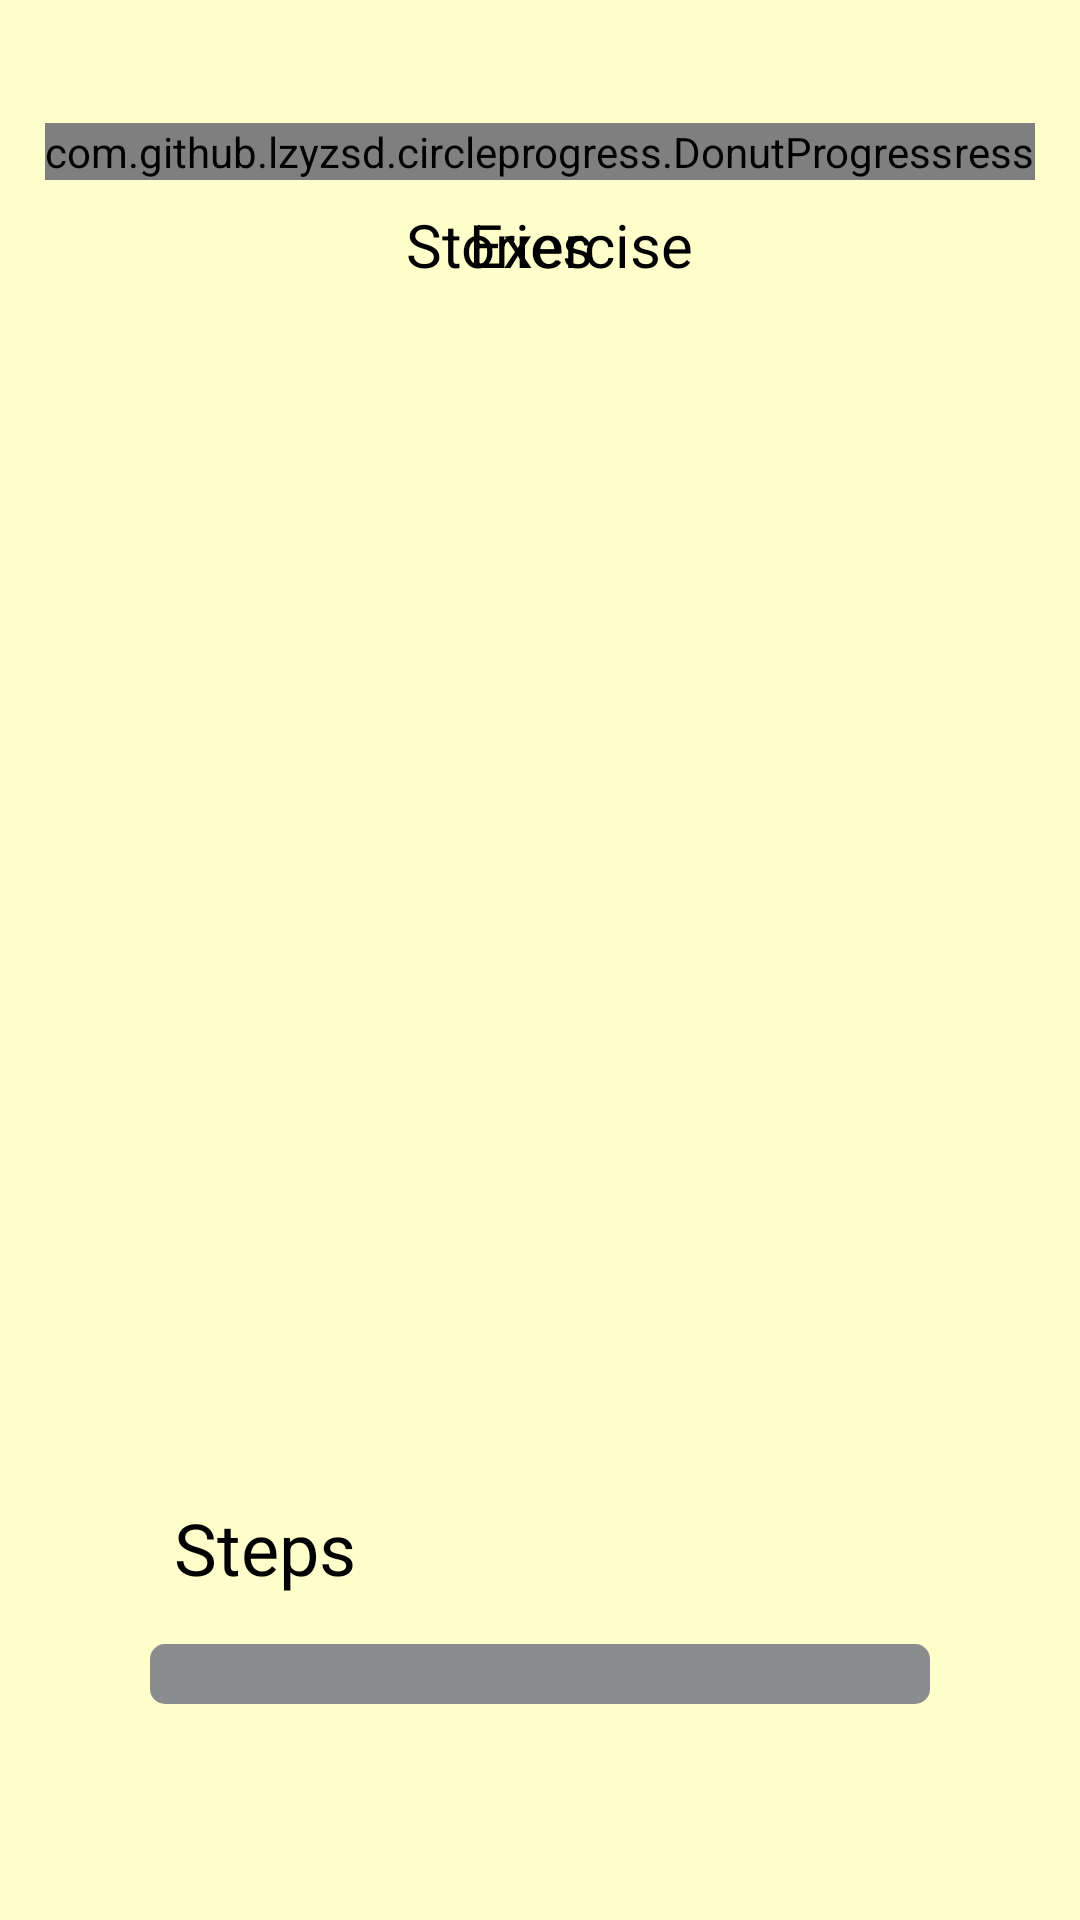

Android layout source for this screen:
<!-- AndroidManifest.xml: application theme AppTheme -->
<!-- res/layout/fragment_nursery.xml -->
<?xml version="1.0" encoding="utf-8"?>
<layout xmlns:android="http://schemas.android.com/apk/res/android"
    xmlns:custom="http://schemas.android.com/apk/res-auto">

    <android.support.constraint.ConstraintLayout
        android:layout_width="match_parent"
        android:layout_height="match_parent"
        android:background="@color/nursery_background">

        <ProgressBar
            android:id="@+id/nursery_progress_bar"
            android:layout_width="147dp"
            android:layout_height="140dp"
            android:layout_marginBottom="8dp"
            android:layout_marginStart="8dp"
            android:visibility="gone"
            custom:layout_constraintBottom_toBottomOf="parent"
            custom:layout_constraintEnd_toEndOf="parent"
            custom:layout_constraintStart_toStartOf="parent"
            custom:layout_constraintTop_toTopOf="parent" />

        <com.github.lzyzsd.circleprogress.DonutProgress
            android:id="@+id/stories"
            android:layout_width="wrap_content"
            android:layout_height="wrap_content"
            android:layout_marginLeft="42dp"
            android:layout_marginTop="41dp"
            android:clickable="true"
            android:focusable="true"
            custom:donut_finished_color="@color/green_progress"
            custom:donut_progress="0"
            custom:donut_text_color="@color/nursery_main_text"
            custom:donut_unfinished_color="@color/progress_bar_unfinished"
            custom:layout_constraintStart_toStartOf="parent"
            custom:layout_constraintTop_toTopOf="parent" />

        <com.github.lzyzsd.circleprogress.DonutProgress
            android:id="@+id/exercise_progress"
            android:layout_width="wrap_content"
            android:layout_height="wrap_content"
            android:layout_marginRight="42dp"
            android:layout_marginTop="41dp"
            android:clickable="true"
            android:focusable="true"
            custom:donut_circle_starting_degree="270"
            custom:donut_finished_color="@color/blue_progress"
            custom:donut_progress="0"
            custom:donut_text_color="@color/nursery_main_text"
            custom:donut_unfinished_color="@color/progress_bar_unfinished"
            custom:layout_constraintEnd_toEndOf="parent"
            custom:layout_constraintTop_toTopOf="parent" />

        <ImageView
            android:id="@+id/select_new_challenge"
            android:layout_width="147dp"
            android:layout_height="138dp"
            android:layout_marginBottom="8dp"
            android:layout_marginEnd="8dp"
            android:layout_marginStart="8dp"
            android:layout_marginTop="8dp"
            android:visibility="gone"
            custom:layout_constraintBottom_toBottomOf="parent"
            custom:layout_constraintEnd_toEndOf="parent"
            custom:layout_constraintStart_toStartOf="parent"
            custom:layout_constraintTop_toTopOf="parent"
            custom:srcCompat="@drawable/ic_add_circle_outline_black_24dp" />

        <TextView
            android:id="@+id/steps"
            android:layout_width="wrap_content"
            android:layout_height="wrap_content"
            android:layout_marginBottom="16dp"
            android:layout_marginLeft="8dp"
            android:text="@string/steps"
            android:textColor="@color/nursery_main_text"
            android:textSize="24sp"
            custom:layout_constraintBottom_toTopOf="@+id/steps_bar"
            custom:layout_constraintStart_toStartOf="@+id/steps_bar" />

        <ProgressBar
            android:id="@+id/steps_bar"
            style="@style/CustomProgressBar"
            android:layout_width="match_parent"
            android:layout_height="20dp"
            android:layout_marginBottom="72dp"
            android:layout_marginEnd="50dp"
            android:layout_marginStart="50dp"
            android:progress="0"
            custom:layout_constraintBottom_toBottomOf="parent"
            custom:layout_constraintEnd_toEndOf="parent"
            custom:layout_constraintHorizontal_bias="0.0"
            custom:layout_constraintStart_toStartOf="parent" />

        <ImageView
            android:id="@+id/flower_image"
            android:layout_width="145dp"
            android:layout_height="134dp"
            android:layout_marginBottom="8dp"
            android:layout_marginEnd="8dp"
            android:layout_marginStart="8dp"
            android:layout_marginTop="8dp"
            android:visibility="gone"
            custom:layout_constraintBottom_toBottomOf="parent"
            custom:layout_constraintEnd_toEndOf="parent"
            custom:layout_constraintStart_toStartOf="parent"
            custom:layout_constraintTop_toTopOf="parent" />

        <TextView
            android:id="@+id/textView9"
            android:layout_width="wrap_content"
            android:layout_height="34dp"
            android:layout_marginEnd="8dp"
            android:layout_marginStart="8dp"
            android:layout_marginTop="8dp"
            android:text="@string/stories"
            android:textColor="@color/nursery_main_text"
            android:textSize="20sp"
            custom:layout_constraintEnd_toEndOf="@+id/exercise_progress"
            custom:layout_constraintStart_toStartOf="@+id/exercise_progress"
            custom:layout_constraintTop_toBottomOf="@+id/exercise_progress" />

        <TextView
            android:id="@+id/textView10"
            android:layout_width="wrap_content"
            android:layout_height="37dp"
            android:layout_marginEnd="8dp"
            android:layout_marginStart="8dp"
            android:layout_marginTop="8dp"
            android:text="@string/exercise"
            android:textColor="@color/nursery_main_text"
            android:textSize="20sp"
            custom:layout_constraintEnd_toEndOf="@+id/stories"
            custom:layout_constraintStart_toStartOf="@+id/stories"
            custom:layout_constraintTop_toBottomOf="@+id/stories" />

    </android.support.constraint.ConstraintLayout>
</layout>
<!-- resources referenced by this layout -->
<resources>
  <color name="blue_progress">#6ADADB</color>
  <color name="green_progress">#8AE484</color>
  <color name="nursery_background">#ffffcc</color>
  <color name="nursery_main_text">#000000 </color>
  <color name="progress_bar_unfinished">#8A8C8E</color>
  <string name="exercise">Exercise</string>
  <string name="steps">Steps</string>
  <string name="stories">Stories</string>
  <style name="CustomProgressBar" parent="android:Widget.ProgressBar.Horizontal">
          <item name="android:indeterminateOnly">false</item>
          <item name="android:progressDrawable">@drawable/custom_progress_bar_drawable</item>
          <item name="android:minHeight">10dip</item>
          <item name="android:maxHeight">20dip</item>
      </style>
  <style name="AppTheme" parent="Theme.AppCompat.Light.NoActionBar">
          
          <item name="colorPrimary">@color/colorPrimary</item>
          <item name="colorPrimaryDark">@color/colorPrimaryDark</item>
          <item name="colorAccent">@color/colorAccent</item>
      </style>
  <!-- drawable custom_progress_bar_drawable (drawable) -->
  <?xml version="1.0" encoding="UTF-8"?>
  <layer-list xmlns:android="http://schemas.android.com/apk/res/android">
      <item android:id="@android:id/background">
          <shape>
              <padding
                  android:bottom="3dip"
                  android:left="3dip"
                  android:right="3dip"
                  android:top="3dip" />
              <corners android:radius="5dip" />
              <gradient
                  android:angle="270"
                  android:centerColor="@color/progress_bar_unfinished"
                  android:centerY="0.50"
                  android:endColor="@color/progress_bar_unfinished"
                  android:startColor="@color/progress_bar_unfinished" />
          </shape>
      </item>
      <item android:id="@android:id/progress">
          <clip>
              <shape>
                  <corners android:radius="5dip" />
                  <gradient
                      android:angle="90"
                      android:endColor="@color/horizontal_progress"
                      android:startColor="@color/horizontal_progress" />
              </shape>
          </clip>
      </item>
  </layer-list>
  <color name="colorPrimary">#2dba58</color>
  <color name="colorPrimaryDark">#238c36</color>
  <color name="colorAccent">#FF4081</color>
  <color name="horizontal_progress">#B1A5F9</color>
</resources>
